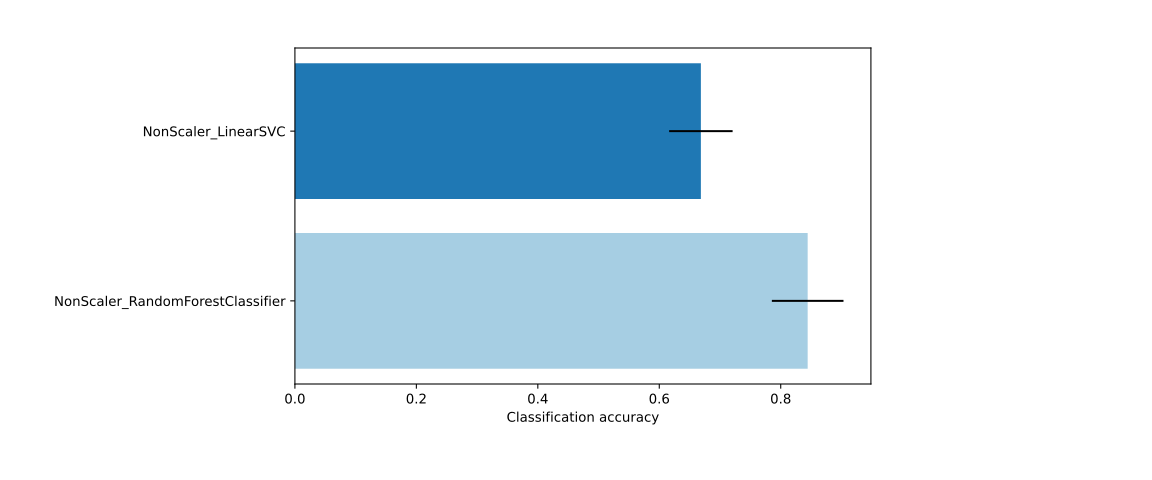

The table this chart was drawn from, first rows:
label, mean_train_score, mean_test_score, std_test_score, mean_fit_time
NonScaler_RandomForestClassifier, 1.0, 0.8444, 0.05898, 1.531
NonScaler_LinearSVC, 0.8041, 0.6685, 0.05225, 0.03616
